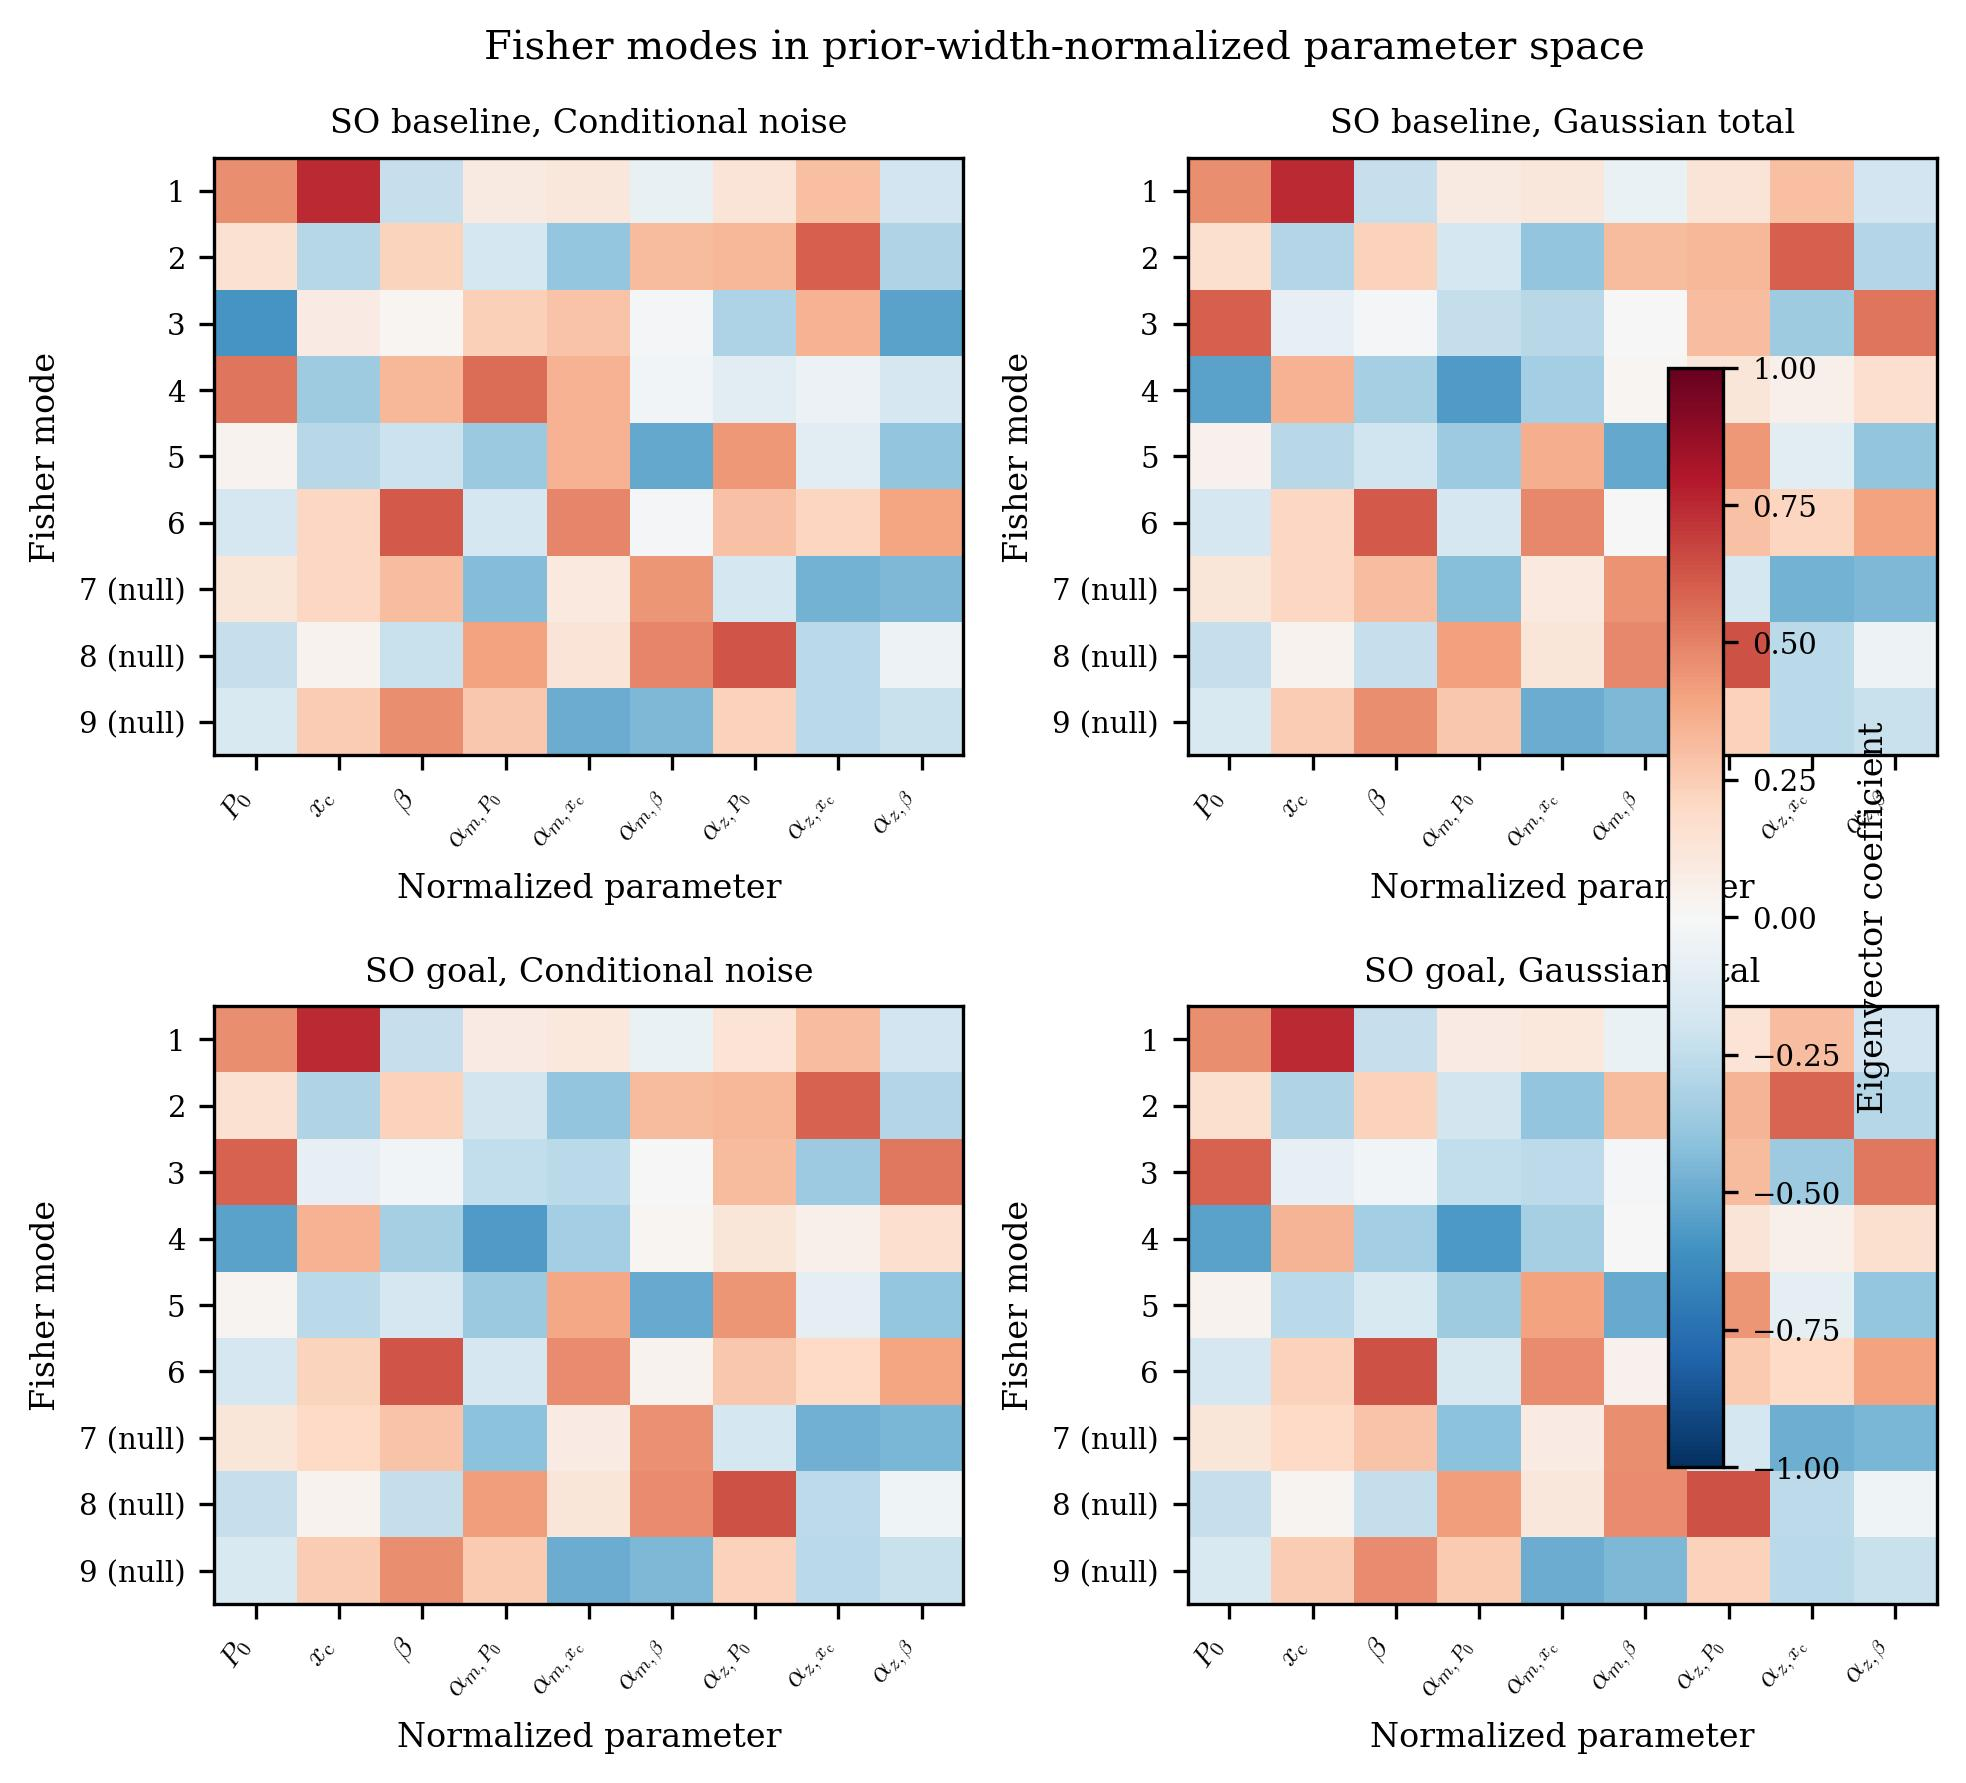

The file beside this chart, header and first rows:
noise, covariance, mode, identified, eigenvalue, dominant_parameters
SO baseline, Conditional noise, 1, True, 14069327, xc (+0.75), P0 (+0.46), alpha_z_xc (+0.3…
SO baseline, Conditional noise, 2, True, 156550, alpha_z_xc (+0.60), alpha_m_xc (-0.39), …
SO baseline, Conditional noise, 3, True, 1037, P0 (-0.59), alpha_z_beta (-0.53), alpha_…
SO baseline, Conditional noise, 4, True, 31.84, alpha_m_P0 (+0.56), P0 (+0.54), xc (-0.3…
SO baseline, Conditional noise, 5, True, 6.274, alpha_m_beta (-0.51), alpha_z_P0 (+0.44)…
SO baseline, Conditional noise, 6, True, 0.6409, beta (+0.61), alpha_m_xc (+0.49), alpha_…
SO baseline, Conditional noise, 7, False, 0.05182, alpha_z_xc (-0.47), alpha_z_beta (-0.45)…
SO baseline, Conditional noise, 8, False, 0.004469, alpha_z_P0 (+0.63), alpha_m_beta (+0.49)…
SO baseline, Conditional noise, 9, False, 0.0004497, alpha_m_xc (-0.50), beta (+0.47), alpha_…
SO baseline, Gaussian total, 1, True, 13100288, xc (+0.75), P0 (+0.46), alpha_z_xc (+0.3…
SO baseline, Gaussian total, 2, True, 136275, alpha_z_xc (+0.60), alpha_m_xc (-0.39), …
SO baseline, Gaussian total, 3, True, 943, P0 (+0.59), alpha_z_beta (+0.53), alpha_…
SO baseline, Gaussian total, 4, True, 25.39, alpha_m_P0 (-0.57), P0 (-0.53), xc (+0.3…
SO baseline, Gaussian total, 5, True, 5.858, alpha_m_beta (-0.51), alpha_z_P0 (+0.44)…
SO baseline, Gaussian total, 6, True, 0.5788, beta (+0.61), alpha_m_xc (+0.48), alpha_…
SO baseline, Gaussian total, 7, False, 0.04848, alpha_z_xc (-0.47), alpha_z_beta (-0.45)…
SO baseline, Gaussian total, 8, False, 0.004115, alpha_z_P0 (+0.63), alpha_m_beta (+0.48)…
SO baseline, Gaussian total, 9, False, 0.0004236, alpha_m_xc (-0.50), beta (+0.47), alpha_…
SO goal, Conditional noise, 1, True, 20090300, xc (+0.74), P0 (+0.47), alpha_z_xc (+0.3…
SO goal, Conditional noise, 2, True, 197309, alpha_z_xc (+0.59), alpha_m_xc (-0.39), …
SO goal, Conditional noise, 3, True, 1511, P0 (+0.59), alpha_z_beta (+0.53), alpha_…
SO goal, Conditional noise, 4, True, 34.68, alpha_m_P0 (-0.56), P0 (-0.54), xc (+0.3…
SO goal, Conditional noise, 5, True, 9.298, alpha_m_beta (-0.50), alpha_z_P0 (+0.44)…
SO goal, Conditional noise, 6, True, 0.8183, beta (+0.63), alpha_m_xc (+0.47), alpha_…
SO goal, Conditional noise, 7, False, 0.07321, alpha_z_xc (-0.48), alpha_m_beta (+0.46)…
SO goal, Conditional noise, 8, False, 0.006157, alpha_z_P0 (+0.63), alpha_m_beta (+0.48)…
SO goal, Conditional noise, 9, False, 0.0006315, alpha_m_xc (-0.50), beta (+0.47), alpha_…
SO goal, Gaussian total, 1, True, 18392322, xc (+0.74), P0 (+0.47), alpha_z_xc (+0.3…
SO goal, Gaussian total, 2, True, 169933, alpha_z_xc (+0.59), alpha_m_xc (-0.40), …
SO goal, Gaussian total, 3, True, 1355, P0 (+0.59), alpha_z_beta (+0.53), alpha_…
SO goal, Gaussian total, 4, True, 27.25, alpha_m_P0 (-0.58), P0 (-0.53), xc (+0.3…
SO goal, Gaussian total, 5, True, 8.567, alpha_m_beta (-0.50), alpha_z_P0 (+0.44)…
SO goal, Gaussian total, 6, True, 0.7305, beta (+0.63), alpha_m_xc (+0.47), alpha_…
SO goal, Gaussian total, 7, False, 0.0678, alpha_z_xc (-0.49), alpha_m_beta (+0.46)…
SO goal, Gaussian total, 8, False, 0.005559, alpha_z_P0 (+0.64), alpha_m_beta (+0.47)…
SO goal, Gaussian total, 9, False, 0.0005867, alpha_m_xc (-0.50), beta (+0.47), alpha_…
